Run: headless pygame with SDL's dummy video driver; simulated clock (each Clock.tick advances the game by its frame time, no real sleeping); random seed 0; keys injected as events and as key.get_pressed() state; no mouse input; restart key SPACE tapped at the start of phases 3 and 4.
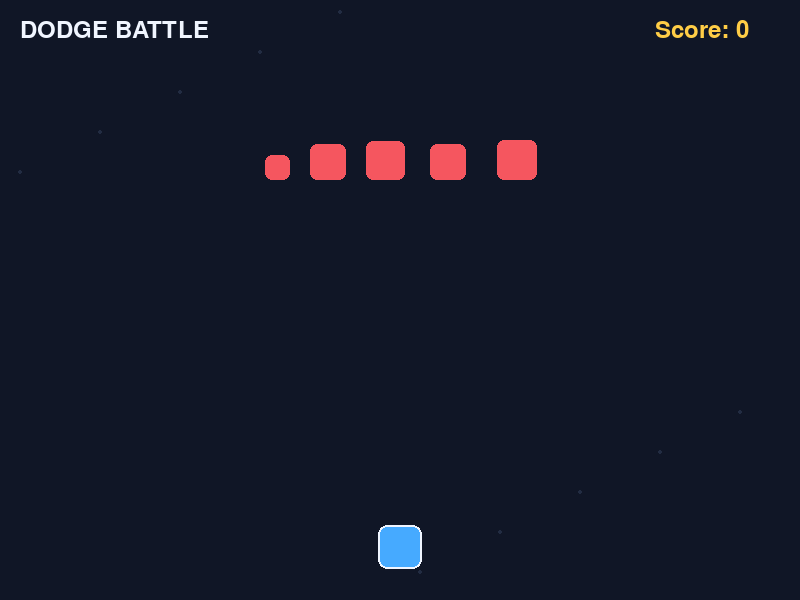
Frame 1 of 4 · flips 1–60 · no input
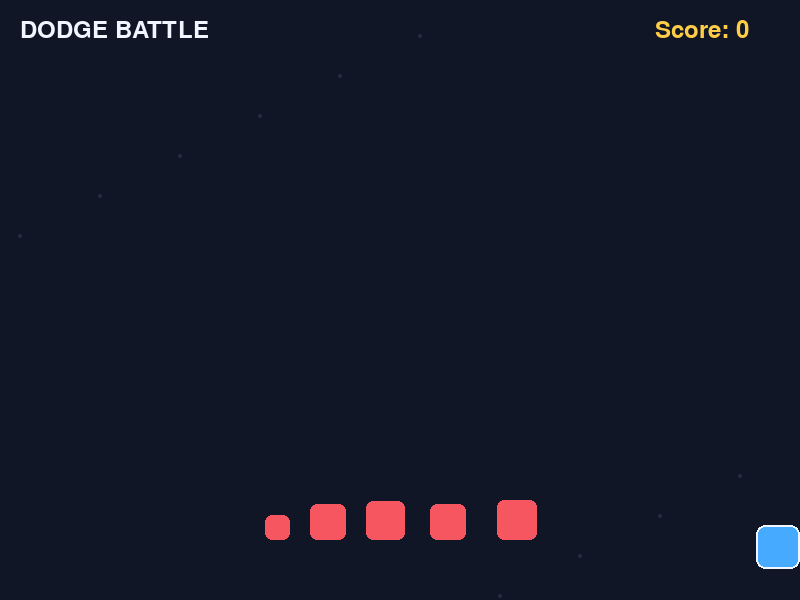
Frame 2 of 4 · flips 61–180 · tapped SPACE, RETURN · held RIGHT (→), D
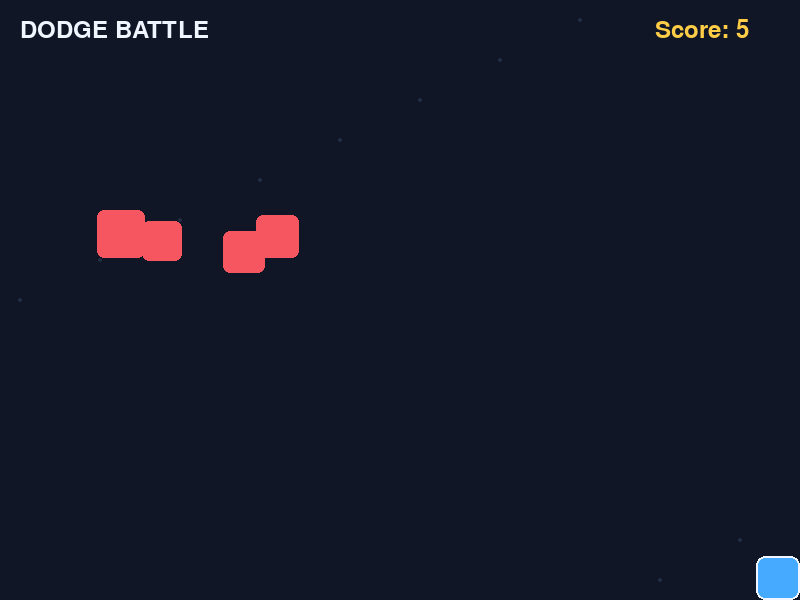
Frame 3 of 4 · flips 181–300 · tapped SPACE · held DOWN (↓), S
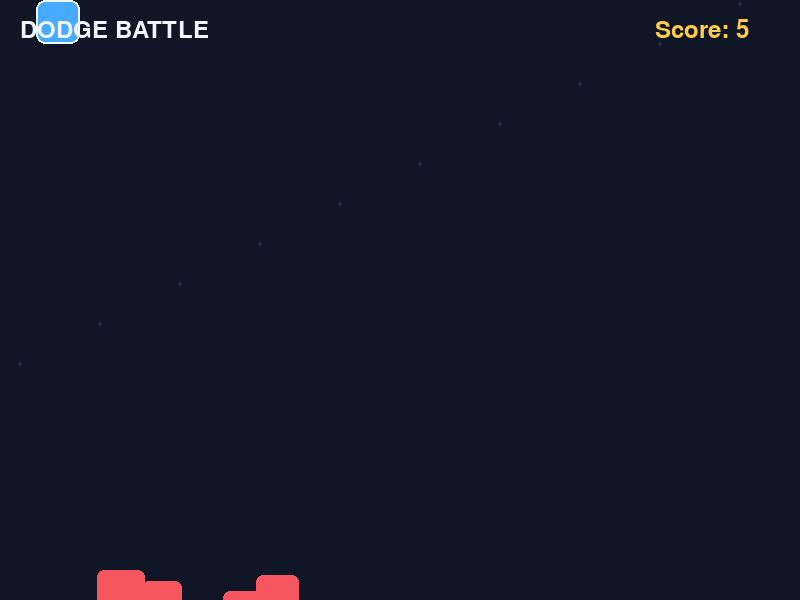
Frame 4 of 4 · flips 301–420 · tapped SPACE · held LEFT (←), A, UP (↑), W

The pygame program that drew these frames:

import random
import sys

import pygame


WIDTH, HEIGHT = 800, 600
FPS = 60
PLAYER_SPEED = 6
ENEMY_SPEED = 3

BG = (16, 22, 38)
WHITE = (240, 245, 255)
BLUE = (70, 170, 255)
RED = (245, 86, 95)
YELLOW = (255, 205, 70)


def new_enemy():
    size = random.randint(24, 48)
    return pygame.Rect(random.randint(0, WIDTH - size), -size, size, size)


def main():
    pygame.init()
    screen = pygame.display.set_mode((WIDTH, HEIGHT))
    pygame.display.set_caption("Dodge Battle")
    clock = pygame.time.Clock()
    font = pygame.font.Font(None, 36)
    big_font = pygame.font.Font(None, 72)

    player = pygame.Rect(WIDTH // 2 - 22, HEIGHT - 75, 44, 44)
    enemies = [new_enemy() for _ in range(5)]
    score = 0
    game_over = False
    running = True

    while running:
        clock.tick(FPS)
        for event in pygame.event.get():
            if event.type == pygame.QUIT:
                running = False
            elif event.type == pygame.KEYDOWN:
                if event.key == pygame.K_ESCAPE:
                    running = False
                elif game_over and event.key == pygame.K_SPACE:
                    player.x, player.y = WIDTH // 2 - 22, HEIGHT - 75
                    enemies = [new_enemy() for _ in range(5)]
                    score = 0
                    game_over = False

        keys = pygame.key.get_pressed()
        if not game_over:
            dx = (keys[pygame.K_RIGHT] or keys[pygame.K_d]) - (keys[pygame.K_LEFT] or keys[pygame.K_a])
            dy = (keys[pygame.K_DOWN] or keys[pygame.K_s]) - (keys[pygame.K_UP] or keys[pygame.K_w])
            player.x += dx * PLAYER_SPEED
            player.y += dy * PLAYER_SPEED
            player.clamp_ip(screen.get_rect())

            for enemy in enemies:
                enemy.y += ENEMY_SPEED + score // 10
                if enemy.top > HEIGHT:
                    enemies[enemies.index(enemy)] = new_enemy()
                    score += 1
                elif enemy.colliderect(player):
                    game_over = True

        screen.fill(BG)
        # Subtle starfield
        for x in range(20, WIDTH, 80):
            pygame.draw.circle(screen, (34, 44, 66), (x, (x * 7 + pygame.time.get_ticks() // 30) % HEIGHT), 2)
        pygame.draw.rect(screen, BLUE, player, border_radius=9)
        pygame.draw.rect(screen, WHITE, player, 2, border_radius=9)
        for enemy in enemies:
            pygame.draw.rect(screen, RED, enemy, border_radius=7)
        screen.blit(font.render("DODGE BATTLE", True, WHITE), (20, 18))
        screen.blit(font.render("Score: " + str(score), True, YELLOW), (WIDTH - 145, 18))

        if game_over:
            shade = pygame.Surface((WIDTH, HEIGHT), pygame.SRCALPHA)
            shade.fill((5, 8, 18, 190))
            screen.blit(shade, (0, 0))
            title = big_font.render("GAME OVER", True, WHITE)
            prompt = font.render("Press SPACE to try again  |  ESC to quit", True, YELLOW)
            screen.blit(title, title.get_rect(center=(WIDTH // 2, HEIGHT // 2 - 30)))
            screen.blit(prompt, prompt.get_rect(center=(WIDTH // 2, HEIGHT // 2 + 25)))

        pygame.display.flip()

    pygame.quit()
    return 0


if __name__ == "__main__":
    sys.exit(main())
